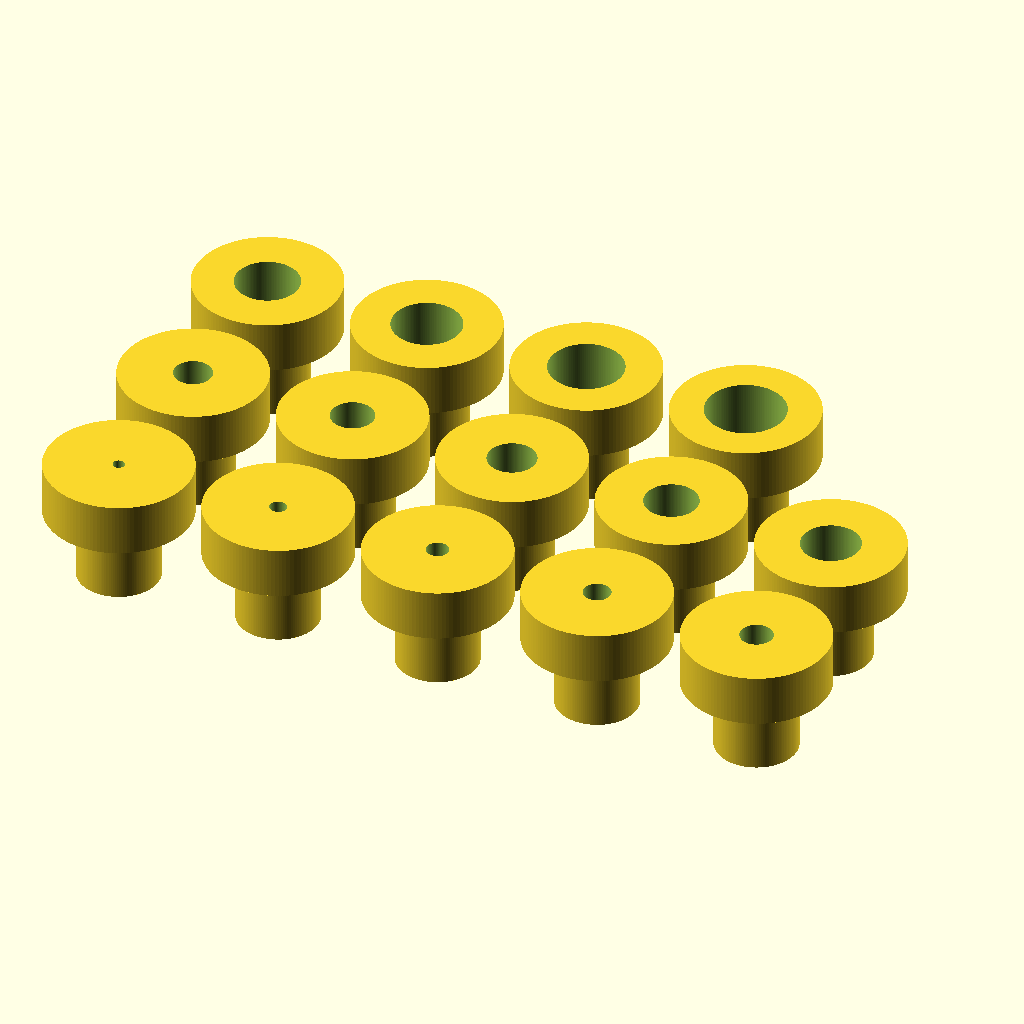
Cell 1: rendered with the file's own defaults.
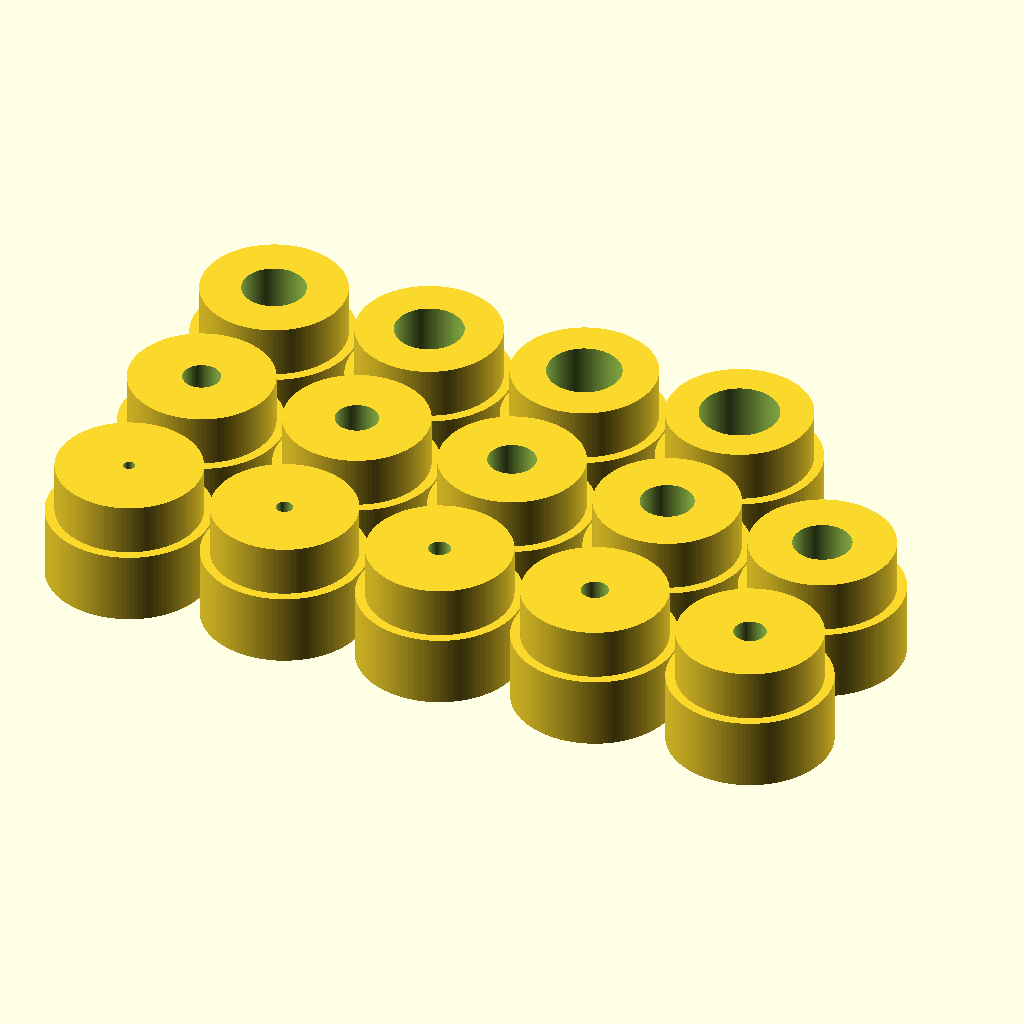
Cell 2 — bearing_id set to 16, the other parameters unchanged.
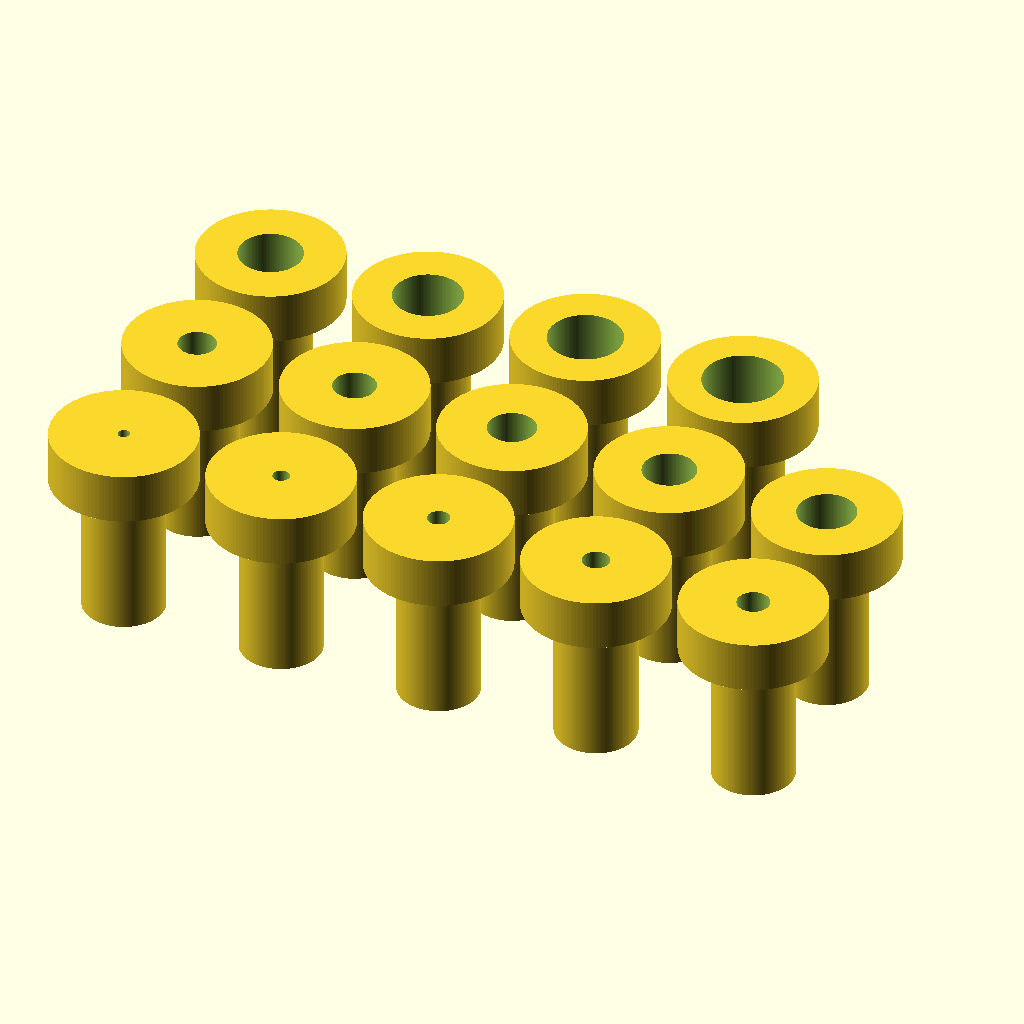
Cell 3: the same model with bearing_height = 14.
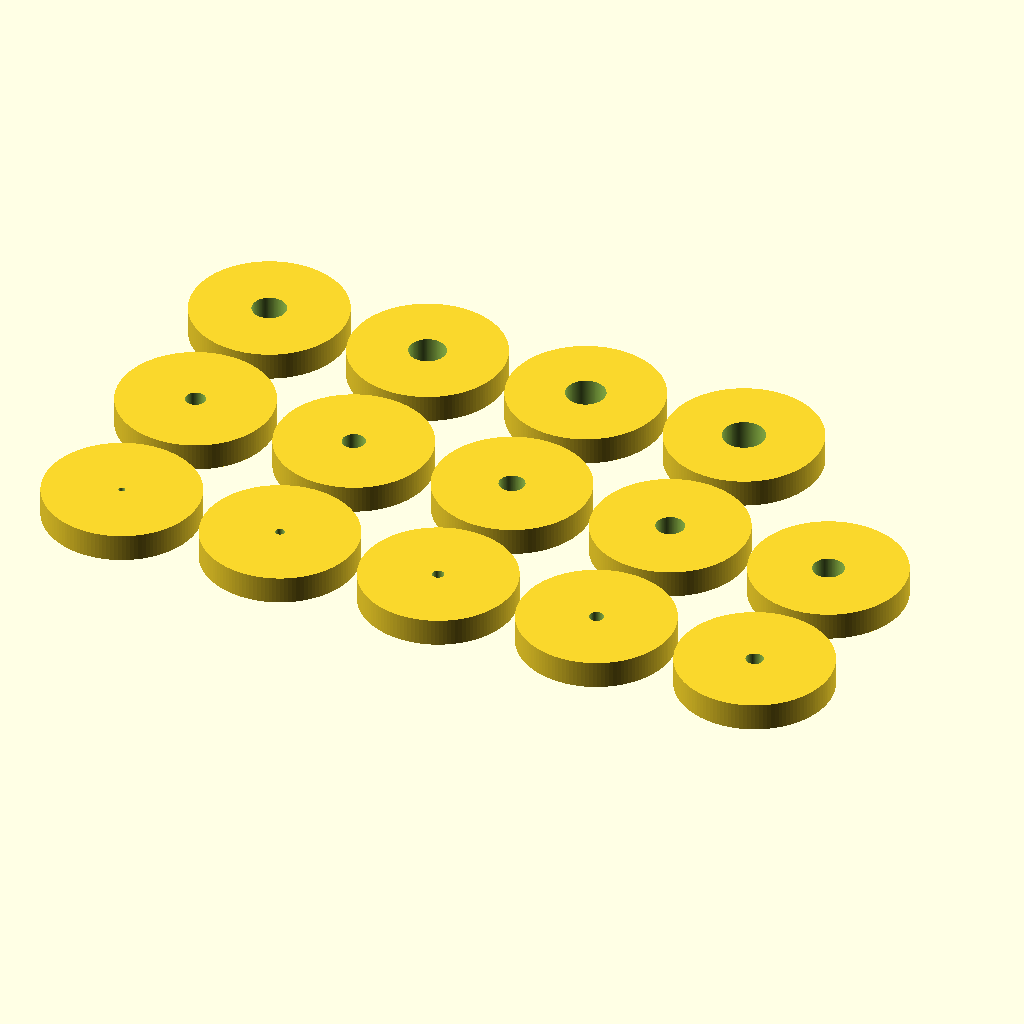
Cell 4 — head_diameter set to 28, the other parameters unchanged.
All cells are drawn from the same view direction (rotation 55°, 0°, 25°, orthographic, colour scheme Cornfield), but the view is re-fitted for each cell, so position and scale can differ between cells as well as the parameter.
Source of the model, projects/self_centering_dowel_jig/self_centering_dowel_jig.scad:
// Copyright (C) 2026 Jonas Immanuel Frey - Licensed under GPL. See LICENSE file for details

// Drill-bit adapter sleeves for a self-centering doweling jig that uses a
// 608 bearing (8 mm ID, 7 mm height) as the drill guide.
//
// Each sleeve drops into the bearing's inner race; a centered through-hole
// guides a smaller drill bit. The head sits above the bearing as a finger
// grip and stop.
//
// This file lays out a full set of adapters in a grid, sorted by bit size.

/* [Quality] */
$fn = 128;

/* [Bearing fit] */
bearing_id = 8;                // 608 bearing inner diameter
bearing_height = 7;            // 608 bearing height (= shaft length)
shaft_clearance = 0.15;        // subtracted from bearing_id for slip fit

/* [Drill] */
drill_clearance = 0.15;        // added to drill_diameter for the guide hole

/* [Head] */
head_diameter = 14;            // finger-grip outer diameter
head_height = 5;               // grip height above bearing top face

/* [Layout] */
columns = 5;                   // adapters per row
gap = 2;                       // gap between heads

// ---------- Derived ----------
shaft_d = bearing_id - shaft_clearance;
total_h = bearing_height + head_height;
drill_sizes = [for (i = [0:13]) 1.0 + i * 0.5];   // 1.0 .. 7.5 mm step 0.5
spacing = head_diameter + gap;

// ---------- Part ----------
module adapter(drill_d) {
    difference() {
        union() {
            cylinder(d = shaft_d,       h = bearing_height);
            translate([0, 0, bearing_height])
                cylinder(d = head_diameter, h = head_height);
        }
        translate([0, 0, -1])
            cylinder(d = drill_d + drill_clearance, h = total_h + 2);
    }
}

// ---------- Layout ----------
for (i = [0:len(drill_sizes)-1]) {
    col = i % columns;
    row = floor(i / columns);
    translate([col * spacing, row * spacing, 0])
        adapter(drill_sizes[i]);
}
Parameter table extracted from the source (name, type, default, range or options):
bearing_id: number, default 8
bearing_height: number, default 7
shaft_clearance: number, default 0.15
drill_clearance: number, default 0.15
head_diameter: number, default 14
head_height: number, default 5
columns: number, default 5
gap: number, default 2
